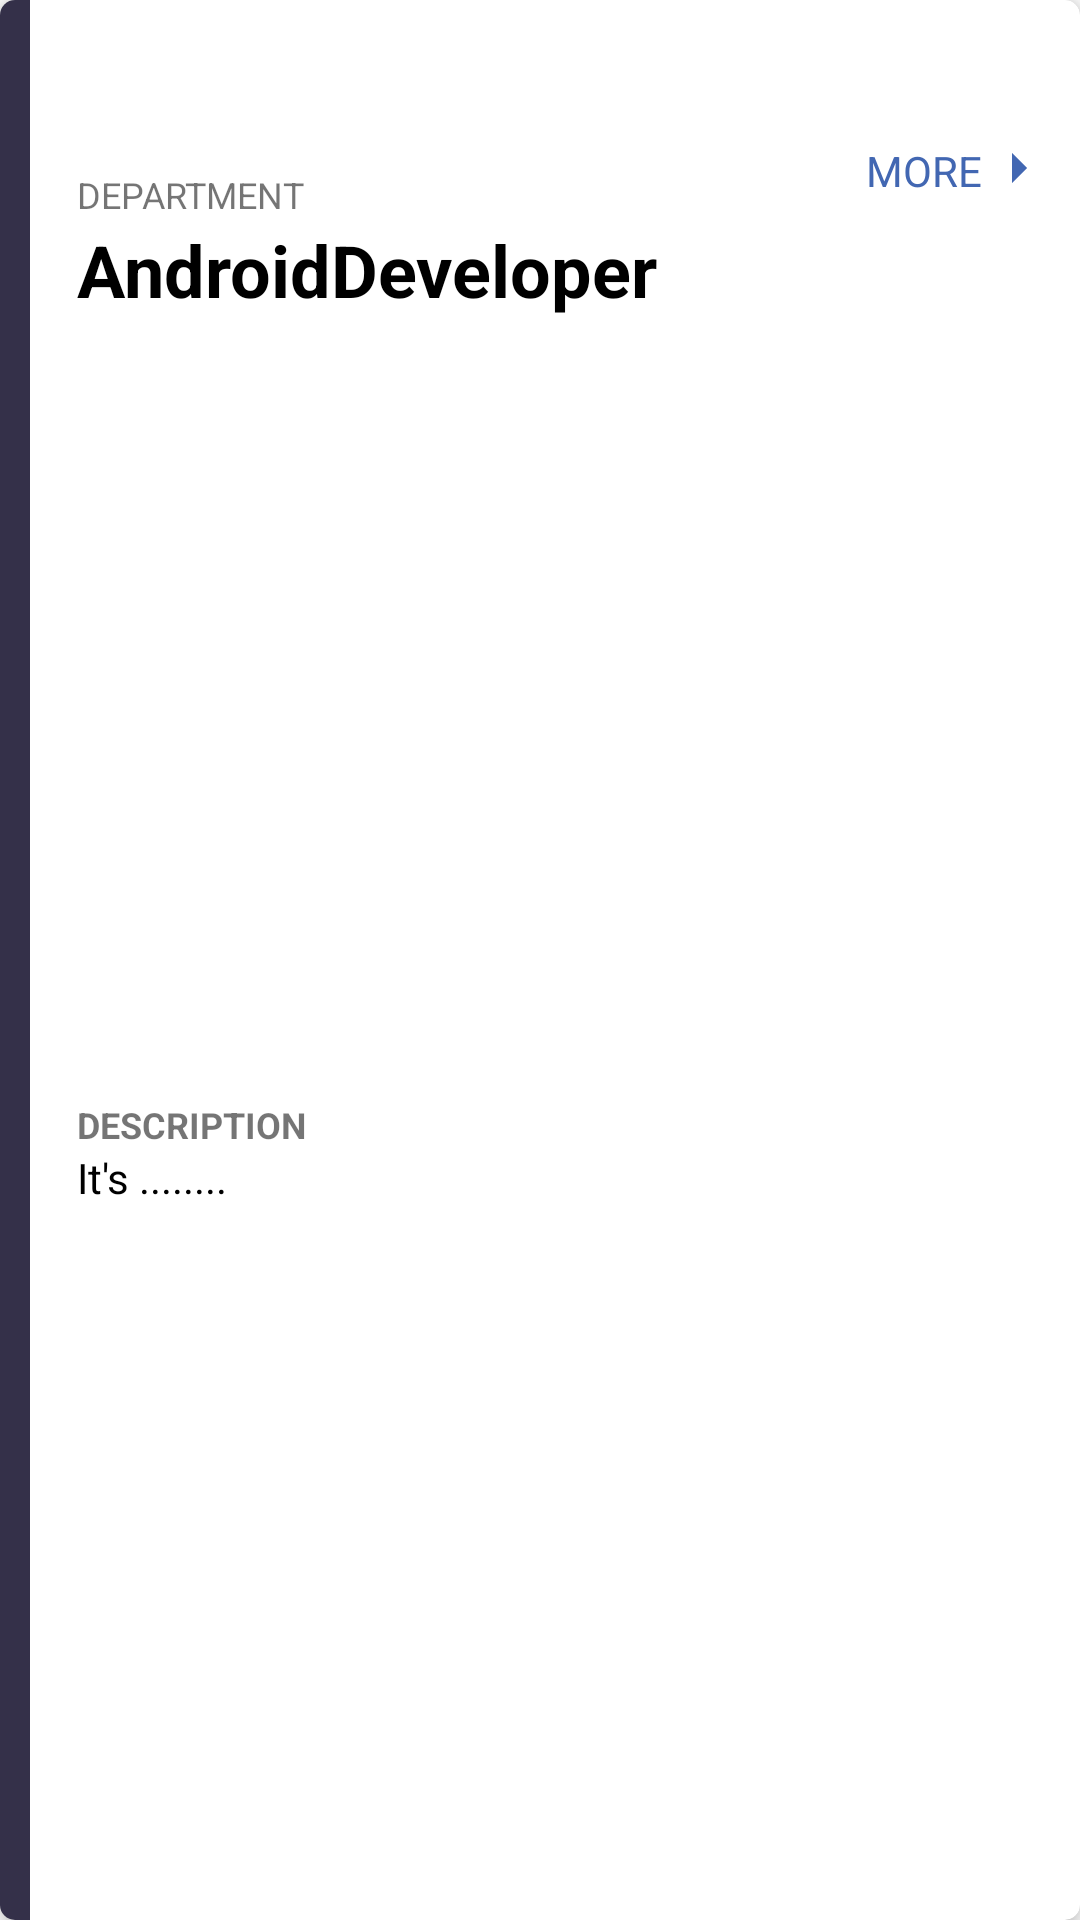

This screen was rendered from an Android layout file. Write that file and the resources it references.
<!-- AndroidManifest.xml: application theme Theme.Application -->
<!-- res/layout/fragment_department.xml -->
<?xml version="1.0" encoding="utf-8"?>
<androidx.cardview.widget.CardView xmlns:android="http://schemas.android.com/apk/res/android"
    android:layout_width="match_parent"
    android:layout_height="160dp"
    xmlns:card_view="http://schemas.android.com/apk/res-auto"
    xmlns:tools="http://schemas.android.com/tools"
    android:id="@+id/card_view"
    android:layout_marginBottom="20dp"
    android:layout_marginEnd="10dp"
    android:layout_marginLeft="10dp"
    android:layout_marginRight="10dp"
    android:layout_marginStart="10dp"
    android:layout_marginTop="20dp"
    android:backgroundTint="#FFFFFF"
    android:clickable="true"
    android:clipChildren="false"
    android:clipToPadding="false"
    android:divider="@android:color/transparent"
    android:dividerHeight="0.0px"
    android:elevation="8dp"
    android:foreground="?selectableItemBackground"
    android:orientation="vertical"
    card_view:cardBackgroundColor="#FFFFFF"
    card_view:cardCornerRadius="5dp"
    card_view:cardElevation="5dp"
    card_view:cardPreventCornerOverlap="false"
    card_view:contentPadding="0dp">
    <androidx.constraintlayout.widget.ConstraintLayout
        android:layout_width="match_parent"
        android:layout_height="match_parent">

        <ImageView
            android:id="@+id/imageView"
            android:layout_width="wrap_content"
            android:layout_height="wrap_content"
            android:layout_marginBottom="8dp"
            android:layout_marginEnd="8dp"
            android:layout_marginTop="8dp"
            card_view:layout_constraintBottom_toBottomOf="parent"
            card_view:layout_constraintEnd_toEndOf="parent"
            card_view:layout_constraintHorizontal_bias="0.0"
            card_view:layout_constraintStart_toEndOf="@+id/textView"
            card_view:layout_constraintTop_toTopOf="parent"
            card_view:layout_constraintVertical_bias="0.060000002"
            card_view:srcCompat="@drawable/ic_baseline_arrow_right_24"
            card_view:tint="#4267b2" />

        <TextView
            android:id="@+id/textView"
            android:layout_width="wrap_content"
            android:layout_height="wrap_content"
            android:layout_alignParentRight="true"
            android:layout_below="@+id/department_description"
            android:layout_marginBottom="8dp"
            android:layout_marginStart="8dp"
            android:layout_marginTop="8dp"
            android:text="MORE"
            android:textColor="#4267b2"
            card_view:layout_constraintBottom_toBottomOf="parent"
            card_view:layout_constraintEnd_toEndOf="parent"
            card_view:layout_constraintHorizontal_bias="0.892"
            card_view:layout_constraintStart_toEndOf="@+id/linearLayout3"
            card_view:layout_constraintTop_toTopOf="parent"
            card_view:layout_constraintVertical_bias="0.065" />
        <TextView
            android:id="@+id/department_description"
            android:layout_width="0dp"
            android:layout_height="41dp"
            android:layout_below="@id/department_name"
            android:layout_marginBottom="8dp"
            android:layout_marginEnd="24dp"
            android:maxLines="2"
            android:text="It's ........"
            android:textColor="#000000"
            card_view:layout_constraintBottom_toBottomOf="parent"
            card_view:layout_constraintEnd_toEndOf="parent"
            card_view:layout_constraintHorizontal_bias="0.0"
            card_view:layout_constraintStart_toStartOf="@+id/textView2"
            card_view:layout_constraintTop_toBottomOf="@+id/textView2"
            card_view:layout_constraintVertical_bias="0.0" />

        <TextView
            android:id="@+id/department_name"
            android:layout_width="0dp"
            android:layout_height="34dp"
            android:layout_alignParentTop="true"
            android:layout_marginBottom="8dp"
            android:layout_marginEnd="24dp"
            android:gravity="center"
            android:text="AndroidDeveloper"
            android:textAlignment="viewStart"
            android:textAppearance="@android:style/TextAppearance.DialogWindowTitle"
            android:textColor="@color/colorPrimaryDark"
            android:textSize="24sp"
            android:textStyle="bold"
            card_view:layout_constraintBottom_toBottomOf="parent"
            card_view:layout_constraintEnd_toEndOf="parent"
            card_view:layout_constraintHorizontal_bias="0.0"
            card_view:layout_constraintStart_toStartOf="@+id/textView10"
            card_view:layout_constraintTop_toBottomOf="@+id/textView10"
            card_view:layout_constraintVertical_bias="0.0"
            tools:ignore="RtlCompat" />

        <LinearLayout
            android:id="@+id/linearLayout3"
            android:layout_width="10dp"
            android:layout_height="0dp"
            android:layout_marginEnd="8dp"
            android:background="@color/colorAccent"
            android:orientation="horizontal"
            card_view:layout_constraintBottom_toBottomOf="parent"
            card_view:layout_constraintEnd_toEndOf="parent"
            card_view:layout_constraintHorizontal_bias="0.0"
            card_view:layout_constraintStart_toStartOf="parent"
            card_view:layout_constraintTop_toTopOf="parent"
            card_view:layout_constraintVertical_bias="0.454"></LinearLayout>

        <TextView
            android:id="@+id/textView2"
            android:layout_width="wrap_content"
            android:layout_height="wrap_content"
            android:layout_marginBottom="8dp"
            android:layout_marginEnd="8dp"
            android:layout_marginTop="8dp"
            android:text="DESCRIPTION"
            android:textSize="12sp"
            android:textStyle="bold"
            card_view:layout_constraintBottom_toBottomOf="parent"
            card_view:layout_constraintEnd_toEndOf="parent"
            card_view:layout_constraintHorizontal_bias="0.0"
            card_view:layout_constraintStart_toStartOf="@+id/department_name"
            card_view:layout_constraintTop_toTopOf="parent"
            card_view:layout_constraintVertical_bias="0.59000003" />

        <TextView
            android:id="@+id/textView10"
            android:layout_width="wrap_content"
            android:layout_height="wrap_content"
            android:layout_marginBottom="8dp"
            android:layout_marginEnd="8dp"
            android:layout_marginStart="8dp"
            android:layout_marginTop="8dp"
            android:text="DEPARTMENT"
            android:textSize="12sp"
            card_view:layout_constraintBottom_toBottomOf="parent"
            card_view:layout_constraintEnd_toEndOf="parent"
            card_view:layout_constraintHorizontal_bias="0.03"
            card_view:layout_constraintStart_toEndOf="@+id/linearLayout3"
            card_view:layout_constraintTop_toTopOf="parent"
            card_view:layout_constraintVertical_bias="0.07999998" />

    </androidx.constraintlayout.widget.ConstraintLayout>

</androidx.cardview.widget.CardView>
<!-- resources referenced by this layout -->
<resources>
  <color name="colorAccent">#343049</color>
  <color name="colorPrimaryDark">#000</color>
  <!-- drawable ic_baseline_arrow_right_24 (drawable) -->
  <vector android:height="24dp" android:tint="#07DAFF"
      android:viewportHeight="24" android:viewportWidth="24"
      android:width="24dp" xmlns:android="http://schemas.android.com/apk/res/android">
      <path android:fillColor="@android:color/white" android:pathData="M10,17l5,-5 -5,-5v10z"/>
  </vector>
  <style name="Theme.Application" parent="Theme.MaterialComponents.DayNight.NoActionBar">
          
          <item name="colorPrimary">@color/purple_500</item>
          <item name="colorPrimaryVariant">@color/purple_700</item>
          <item name="colorOnPrimary">@color/white</item>
          
          <item name="colorSecondary">@color/teal_200</item>
          <item name="colorSecondaryVariant">@color/teal_700</item>
          <item name="colorOnSecondary">@color/black</item>
          
          <item name="android:statusBarColor" tools:targetApi="l">?attr/colorPrimaryVariant</item>
          
      </style>
  <color name="purple_500">#FF6200EE</color>
  <color name="purple_700">#FF3700B3</color>
  <color name="white">#FFFFFFFF</color>
  <color name="teal_200">#FF03DAC5</color>
  <color name="teal_700">#FF018786</color>
  <color name="black">#FF000000</color>
</resources>
